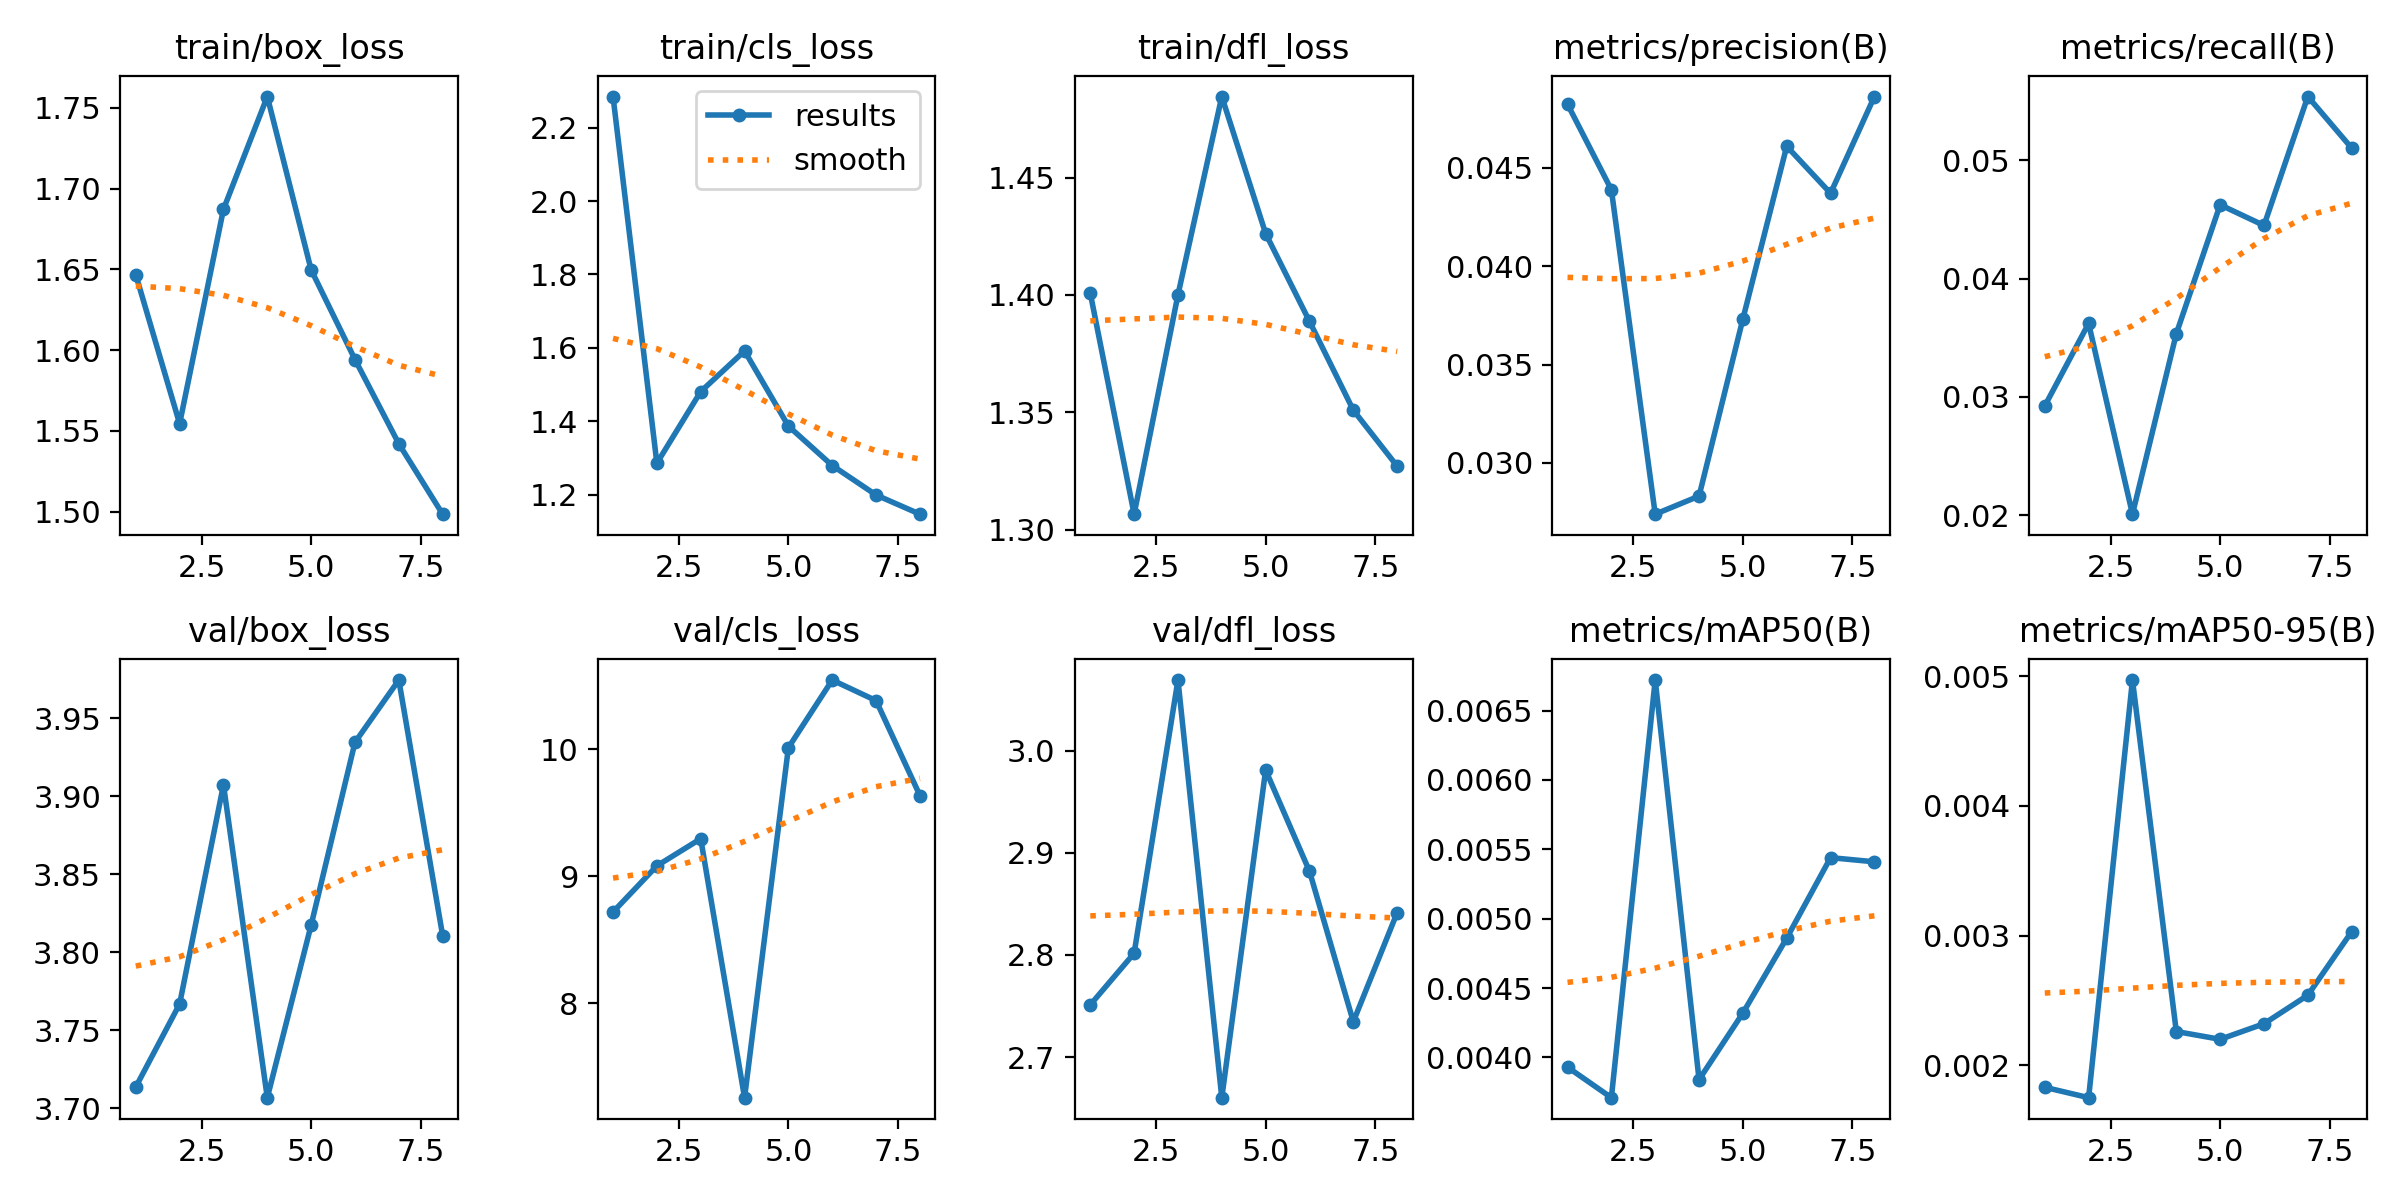

The file beside this chart, header and first rows:
epoch, time, train/box_loss, train/cls_loss, train/dfl_loss, metrics/precision(B), metrics/recall(B), metrics/mAP50(B), metrics/mAP50-95(B), val/box_loss, val/cls_loss, val/dfl_loss, lr/pg0, lr/pg1, lr/pg2
1, 19903, 1.647, 2.285, 1.401, 0.04824, 0.02923, 0.00393, 0.00183, 3.714, 8.719, 2.751, 0.00333, 0.00333, 0.00333
2, 37420, 1.554, 1.285, 1.307, 0.04389, 0.03621, 0.00371, 0.00175, 3.767, 9.082, 2.802, 0.006598, 0.006598, 0.006598
3, 58747, 1.687, 1.481, 1.4, 0.02739, 0.02007, 0.00672, 0.00497, 3.907, 9.295, 3.069, 0.009799, 0.009799, 0.009799
4, 80753, 1.757, 1.591, 1.484, 0.02831, 0.03534, 0.00384, 0.00226, 3.707, 7.259, 2.66, 0.009703, 0.009703, 0.009703
5, 105552, 1.65, 1.387, 1.426, 0.03732, 0.04625, 0.00432, 0.0022, 3.817, 10.01, 2.981, 0.009604, 0.009604, 0.009604
6, 105986, 1.594, 1.279, 1.389, 0.0461, 0.0445, 0.00486, 0.00232, 3.934, 10.54, 2.882, 0.009505, 0.009505, 0.009505
7, 106375, 1.542, 1.199, 1.351, 0.04371, 0.05541, 0.00544, 0.00254, 3.974, 10.38, 2.735, 0.009406, 0.009406, 0.009406
8, 106759, 1.498, 1.147, 1.327, 0.04863, 0.05105, 0.00541, 0.00303, 3.811, 9.635, 2.841, 0.009307, 0.009307, 0.009307
